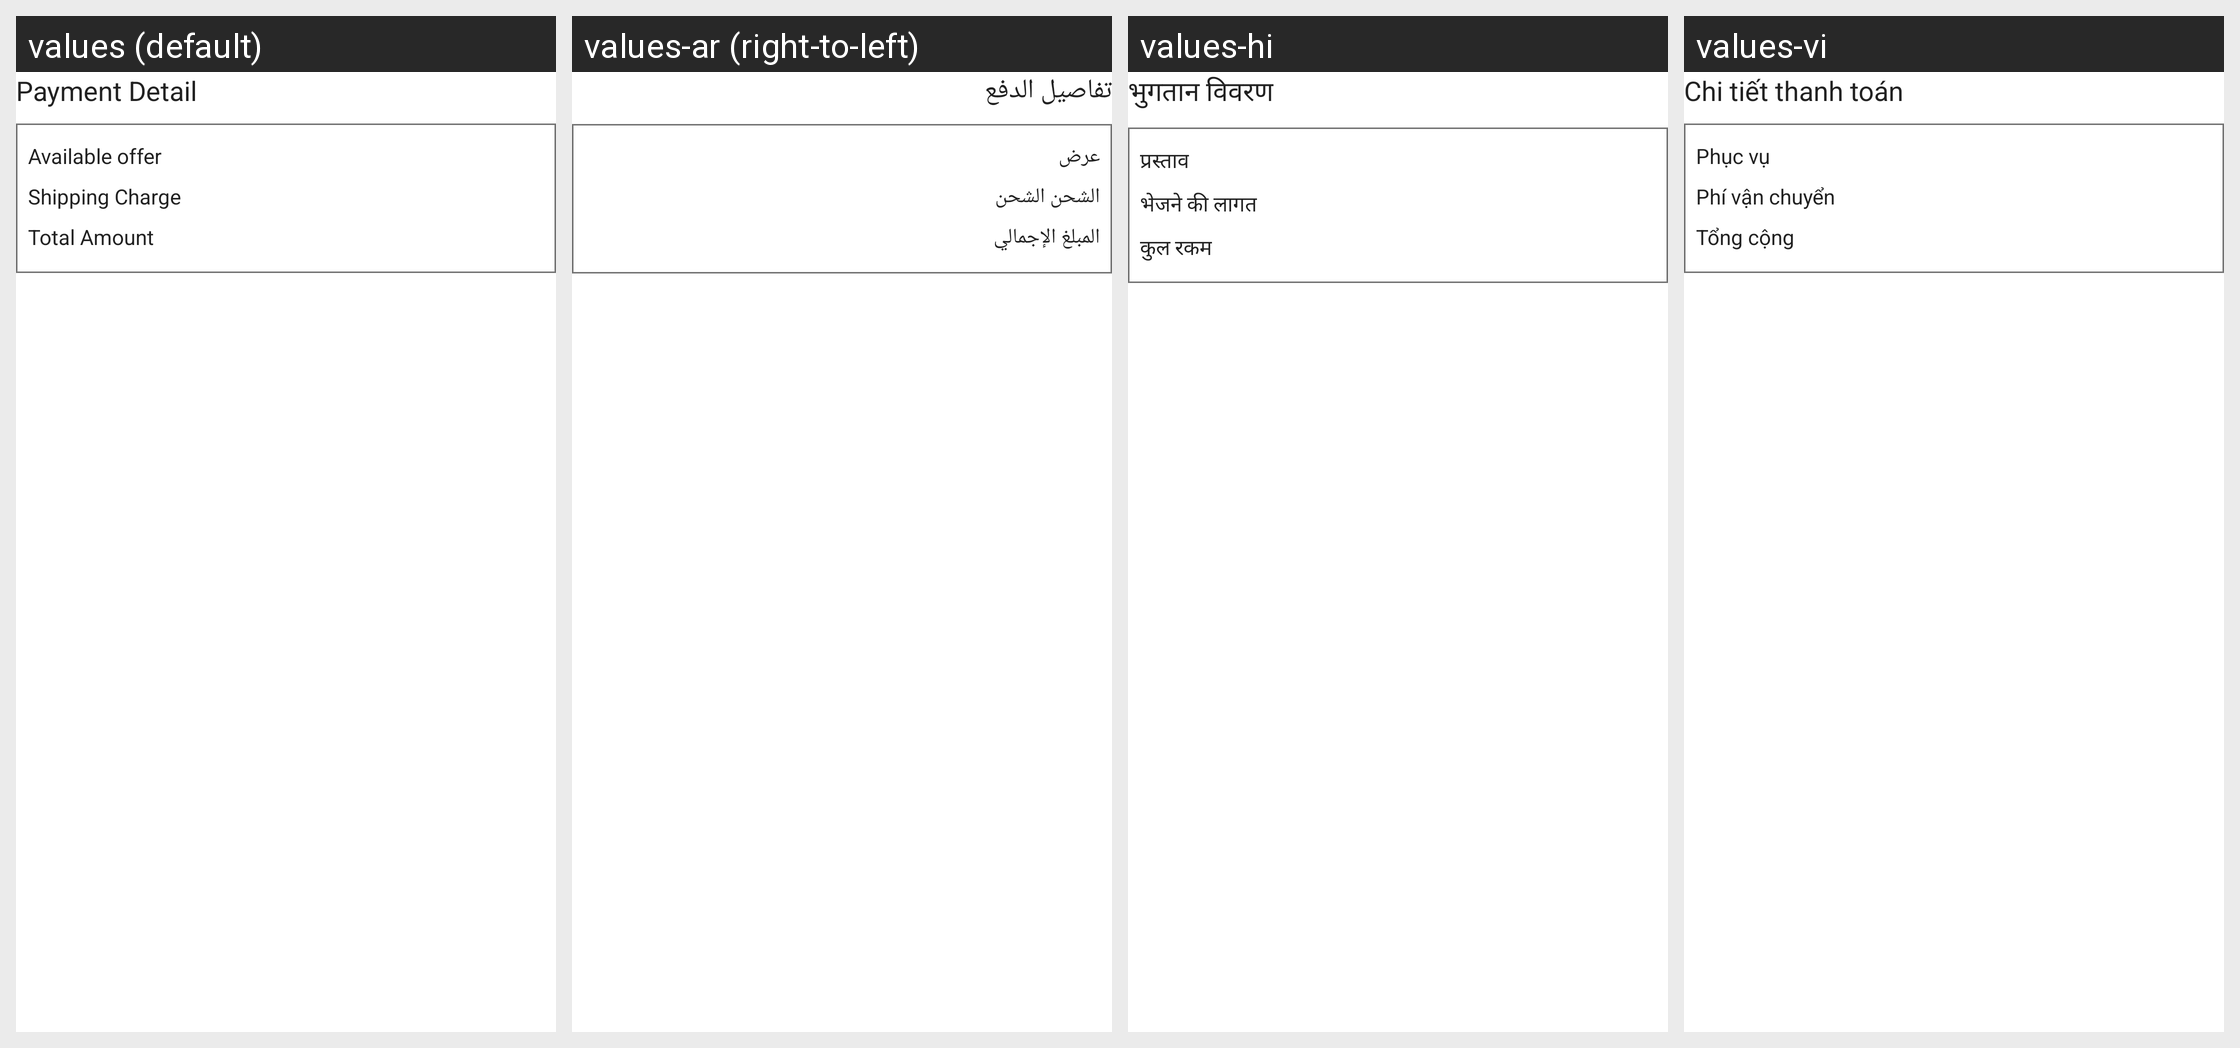

The Android screen above is rendered under several locales of the same app. Produce the string resources it draws, with the default and per-locale values.
Android screen res/layout/layout_paymentdetail.xml rendered under 4 locales, left to right: values (default), values-ar (right-to-left), values-hi, values-vi. Device: Nexus 5 (rendered at 1080×1920; each locale shown at half size, 540×960, under a caption strip naming it); theme NewAppTheme.
Other locales in the repository, not shown: values-af, values-de, values-es, values-fr, values-in, values-tr.
Strings drawn on this screen, with the default value and each locale's value (text and hints the layout hard-codes, and strings that could not be matched under every locale, appear in the picture but are not listed):

lbl_payment_details
  values: Payment Detail
  values-ar: تفاصيل الدفع
  values-hi: भुगतान विवरण
  values-vi: Chi tiết thanh toán

lbl_offer
  values: Available offer
  values-ar: عرض
  values-hi: प्रस्ताव
  values-vi: Phục vụ

lbl_shipping_charge
  values: Shipping Charge
  values-ar: الشحن الشحن
  values-hi: भेजने की लागत
  values-vi: Phí vận chuyển

lbl_total_amount
  values: Total Amount
  values-ar: المبلغ الإجمالي
  values-hi: कुल रकम
  values-vi: Tổng cộng
